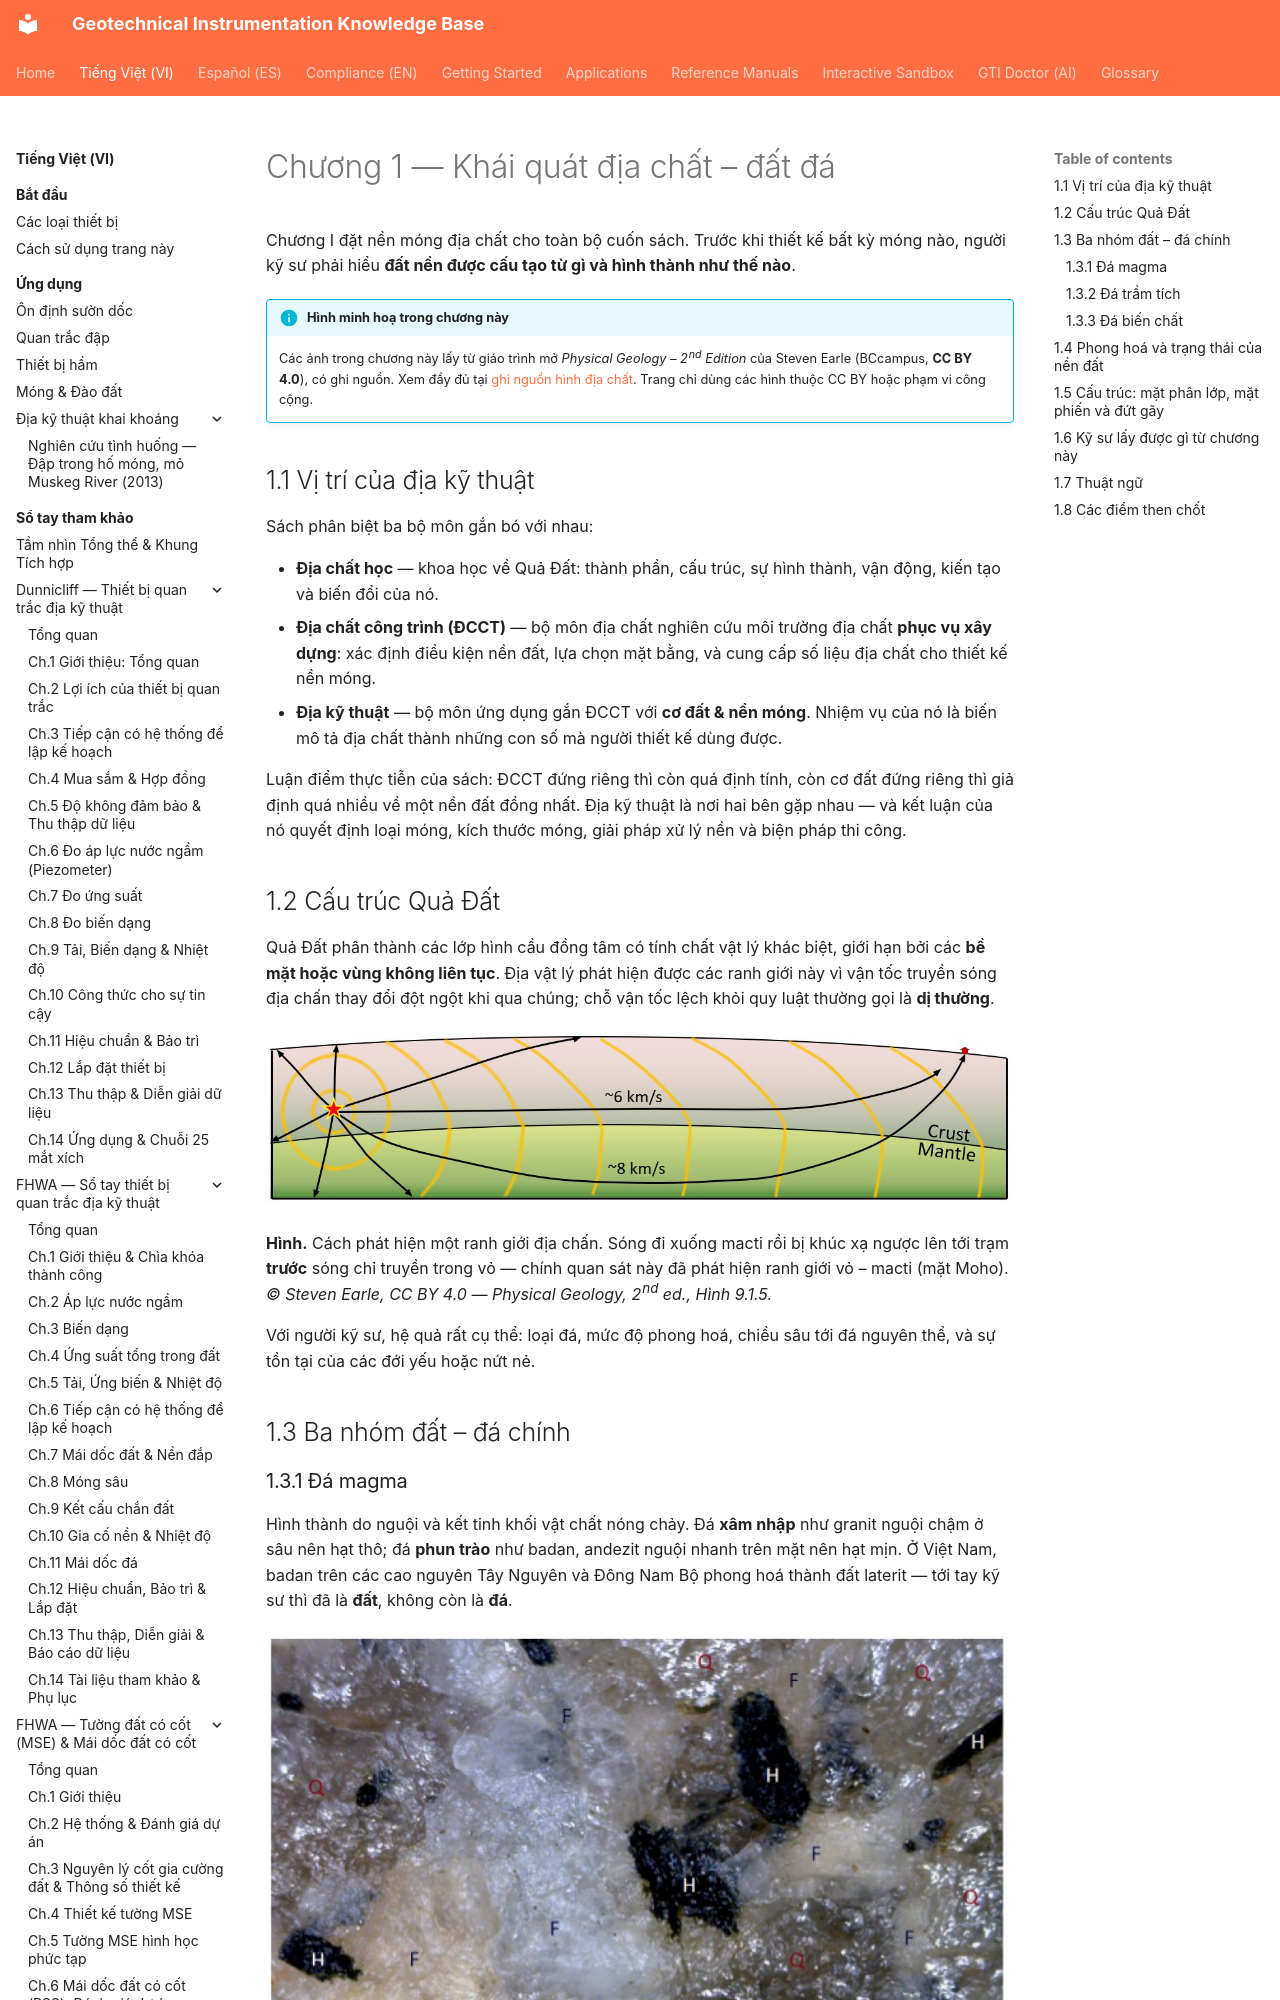

repository: geoinst/geoinst.github.io · page: vi/reference-manuals/cam-nang-ky-su-dia-ky-thuat/chapter-01-geology-soil-rock/index.html · generator: mkdocs

---
lang: vi
lang_alt: reference-manuals/geotechnical-engineers-handbook/chapter-01-geology-soil-rock/
---
# Chương 1 — Khái quát địa chất – đất đá

Chương I đặt nền móng địa chất cho toàn bộ cuốn sách. Trước khi thiết kế bất kỳ móng
nào, người kỹ sư phải hiểu **đất nền được cấu tạo từ gì và hình thành như thế nào**.

!!! info "Hình minh hoạ trong chương này"
    Các ảnh trong chương này lấy từ giáo trình mở *Physical Geology – 2nd Edition* của
    Steven Earle (BCcampus, **CC BY 4.0**), có ghi nguồn. Xem đầy đủ tại
    [ghi nguồn hình địa chất](../../../assets/figures/geology/CREDITS.txt).
    Trang chỉ dùng các hình thuộc CC BY hoặc phạm vi công cộng.

## 1.1 Vị trí của địa kỹ thuật

Sách phân biệt ba bộ môn gắn bó với nhau:

- **Địa chất học** — khoa học về Quả Đất: thành phần, cấu trúc, sự hình thành, vận
  động, kiến tạo và biến đổi của nó.
- **Địa chất công trình (ĐCCT)** — bộ môn địa chất nghiên cứu môi trường địa chất
  **phục vụ xây dựng**: xác định điều kiện nền đất, lựa chọn mặt bằng, và cung cấp số
  liệu địa chất cho thiết kế nền móng.
- **Địa kỹ thuật** — bộ môn ứng dụng gắn ĐCCT với **cơ đất & nền móng**. Nhiệm vụ của
  nó là biến mô tả địa chất thành những con số mà người thiết kế dùng được.

Luận điểm thực tiễn của sách: ĐCCT đứng riêng thì còn quá định tính, còn cơ đất đứng
riêng thì giả định quá nhiều về một nền đất đồng nhất. Địa kỹ thuật là nơi hai bên
gặp nhau — và kết luận của nó quyết định loại móng, kích thước móng, giải pháp xử lý
nền và biện pháp thi công.
